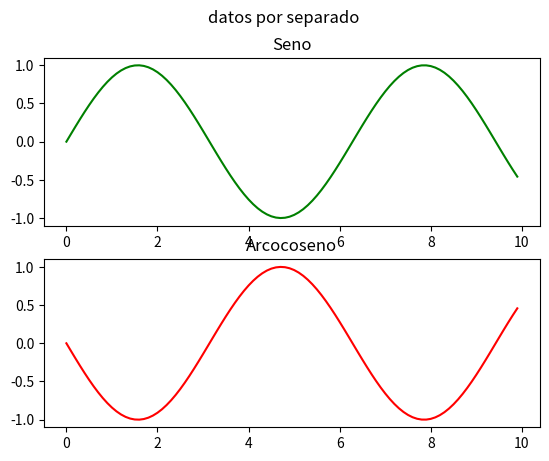

Python code for this plot:
import matplotlib.pyplot as plt
import numpy as np

def aleatorio(n=20):
    import random as rd
    Value=[] #lista vacia
    for i in range (n): #incio de un bucle es con el : el identado es importante
        Value.append(rd.randint(1,30)) #append añade a la lista\
    return(Value) #lo que devuelve la funcion

#ejex=[i for i in range(30)]
#ejey=aleatorio(30)
#ejey2=aleatorio(30)
ejex=[i*0.1 for i in range(100)]
ejey=np.sin(ejex)
ejey2=-np.sin(ejex)

#//////////////////////////////////////////////////////////////////

#fig,axs= plt.subplots(2,2)
#fig.suptitle("Datos por separado")
#axs[0,0].plot(ejex,ejey,'go',label="datos de tiempo de sueño")
#axs[0,0].set_title("lugar [0,0]")
#axs[0,0].set_xlabel("tiempo")
#axs[1,1].plot(ejex,ejey2,'rx',label="datos de tiempo de juego")
#axs[1,1].set_title("lugar [1,1]")

#//////////////////////////////////////////////////////////////////

#fig,axs = plt.subplots(2)
#fig.suptitle("datos por separado")
#axs[0].plot(ejex,ejey,'go',label="datos de tiempo de sueño")
#axs[0].set_title("datos de tiempo de sueño")
#axs[0].set_xlabel("tiempo")
#axs[1].plot(ejex,ejey2,'rx',label="datos de tiempo de juego")
#axs[1].set_title("datos de tiempo de juego")

#//////////////////////////////////////////////////////////////////
#Tarea de seno y arcseno

fig,axs = plt.subplots(2)
fig.suptitle("datos por separado")
axs[0].plot(ejex,ejey,'g',label="Seno")
axs[0].set_title("Seno")
axs[1].plot(ejex,ejey2,'r',label="Inversa del seno")
axs[1].set_title("Arcocoseno")


plt.savefig('salidapng')
plt.show()




